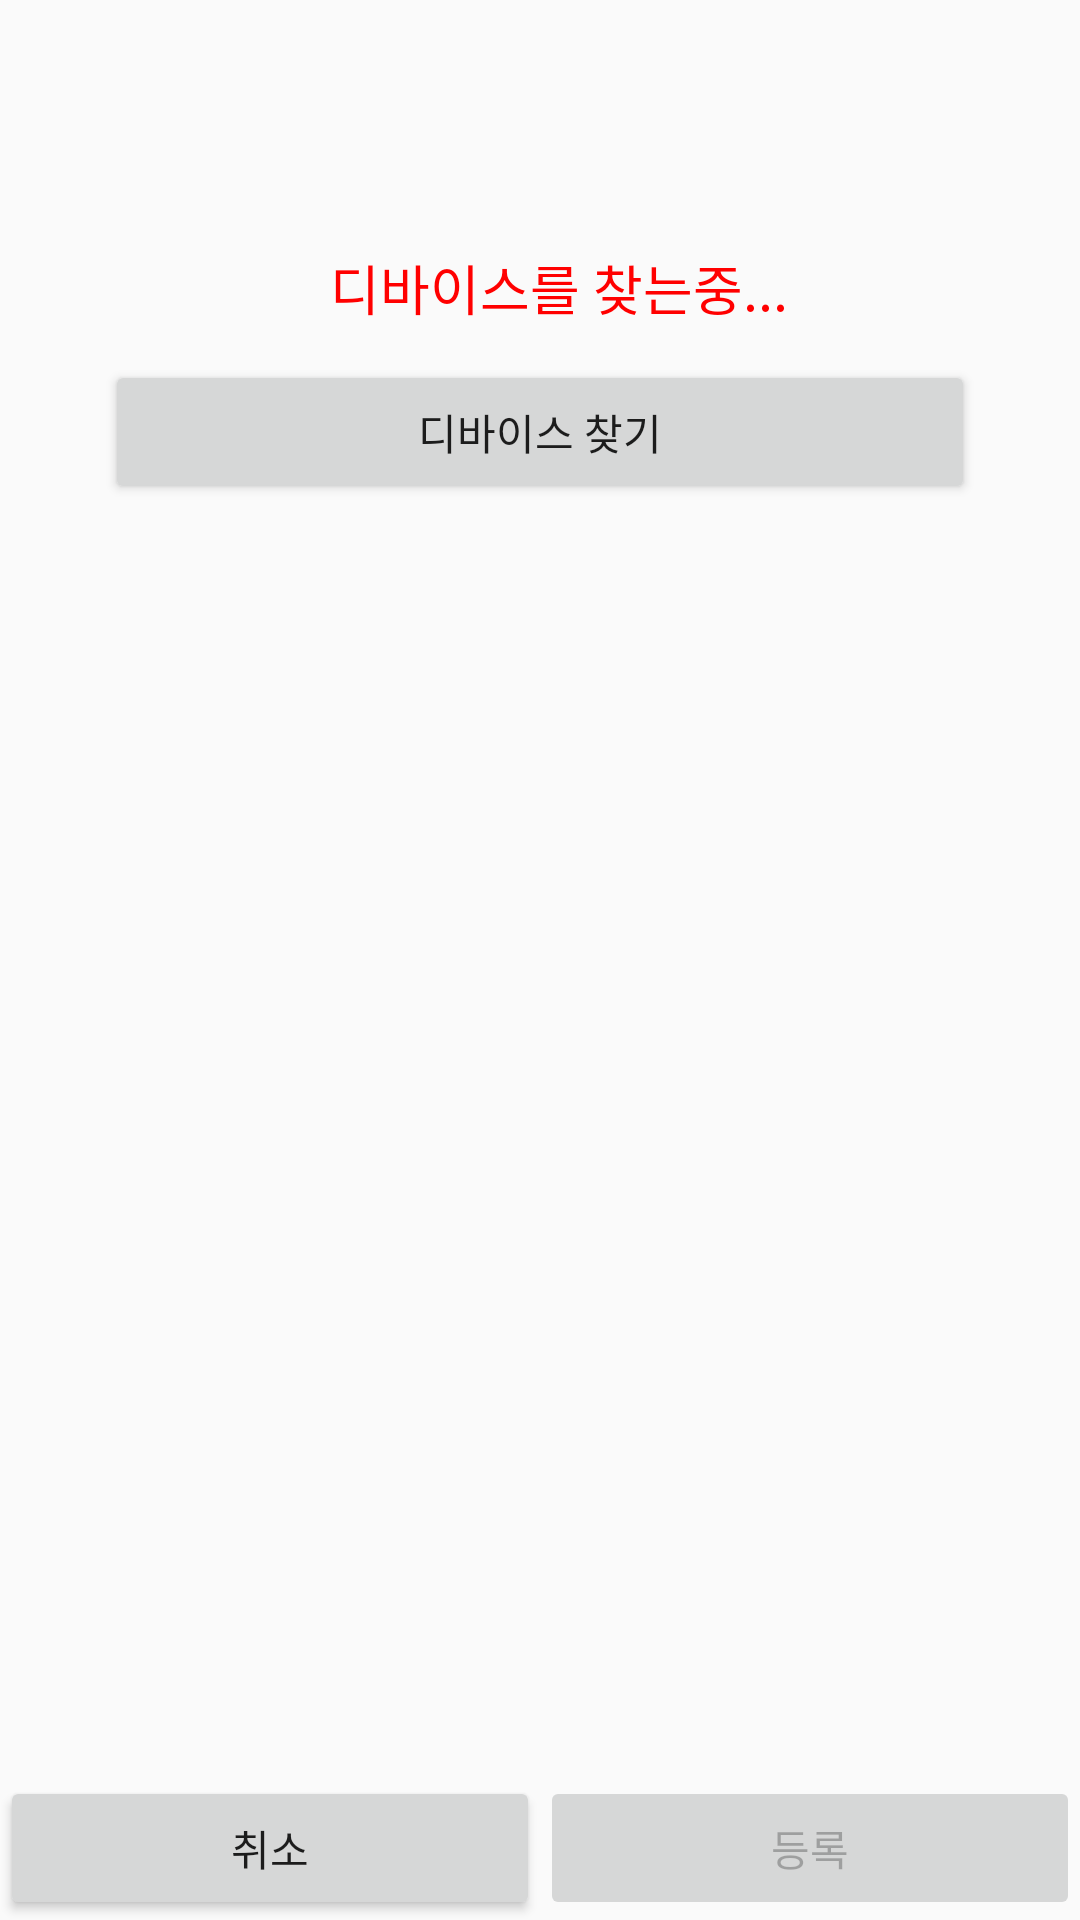

Reconstruct the res/layout file that produces this screen, plus the resources it refers to.
<!-- AndroidManifest.xml: application theme NoTitleTheme -->
<!-- res/layout/activity_add_plant_p0.xml -->
<RelativeLayout xmlns:android="http://schemas.android.com/apk/res/android"
    xmlns:tools="http://schemas.android.com/tools" android:layout_width="match_parent"
    android:layout_height="match_parent"
    tools:context="kr.ac.sch.cglab.plantmonitor.NewPlant.AddPlantActivity">

    <LinearLayout
        android:orientation="horizontal"
        android:layout_width="match_parent"
        android:layout_height="wrap_content"
        android:gravity="center"
        android:id="@+id/activity_add_plant_p0_linearLayout_search_status"
        android:layout_alignParentTop="true"
        android:layout_alignParentStart="true"
        android:layout_marginTop="72dp">

        <ProgressBar
            android:layout_width="wrap_content"
            android:layout_height="wrap_content"
            android:id="@+id/activity_add_plant_p0_progressBar_search"
            android:indeterminate="false" />

        <TextView
            android:layout_width="wrap_content"
            android:layout_height="wrap_content"
            android:textAppearance="?android:attr/textAppearanceMedium"
            android:text="   디바이스를 찾는중..."
            android:id="@+id/activity_add_plant_p0_textView_status"
            android:textColor="#ffff0000" />

        <ProgressBar
            android:layout_width="wrap_content"
            android:layout_height="wrap_content"
            android:visibility="invisible" />

    </LinearLayout>

    <Button
        android:layout_width="fill_parent"
        android:layout_height="wrap_content"
        android:id="@+id/activity_add_plant_p0_btn_search_device"
        android:text="디바이스 찾기"
        android:layout_marginLeft="70dp"
        android:layout_below="@+id/activity_add_plant_p0_linearLayout_search_status"
        android:layout_centerHorizontal="true" />

    <ListView
        android:layout_width="wrap_content"
        android:layout_height="30dp"
        android:id="@+id/activity_add_plant_p0_listView_searched"
        android:layout_below="@+id/activity_add_plant_p0_btn_search_device"
        android:layout_alignParentStart="true"
        android:layout_marginTop="20dp"
        android:layout_above="@+id/linearLayout" />

    <LinearLayout
        android:orientation="horizontal"
        android:layout_width="match_parent"
        android:layout_height="wrap_content"
        android:weightSum="2"
        android:layout_alignParentBottom="true"
        android:layout_alignParentStart="true"
        android:id="@+id/linearLayout">

        <Button
            android:layout_width="wrap_content"
            android:layout_height="wrap_content"
            android:text="취소"
            android:id="@+id/activity_add_plant_p0_btn_back"
            android:layout_weight="1"
            android:width="0dp" />

        <Button
            android:layout_width="wrap_content"
            android:layout_height="wrap_content"
            android:text="등록"
            android:id="@+id/button2"
            android:layout_weight="1"
            android:width="0dp"
            android:enabled="false"
            android:clickable="false" />
    </LinearLayout>

</RelativeLayout>
<!-- resources referenced by this layout -->
<resources>
  <style name="NoTitleTheme" parent="Theme.AppCompat.Light.NoActionBar">
  
      </style>
</resources>
